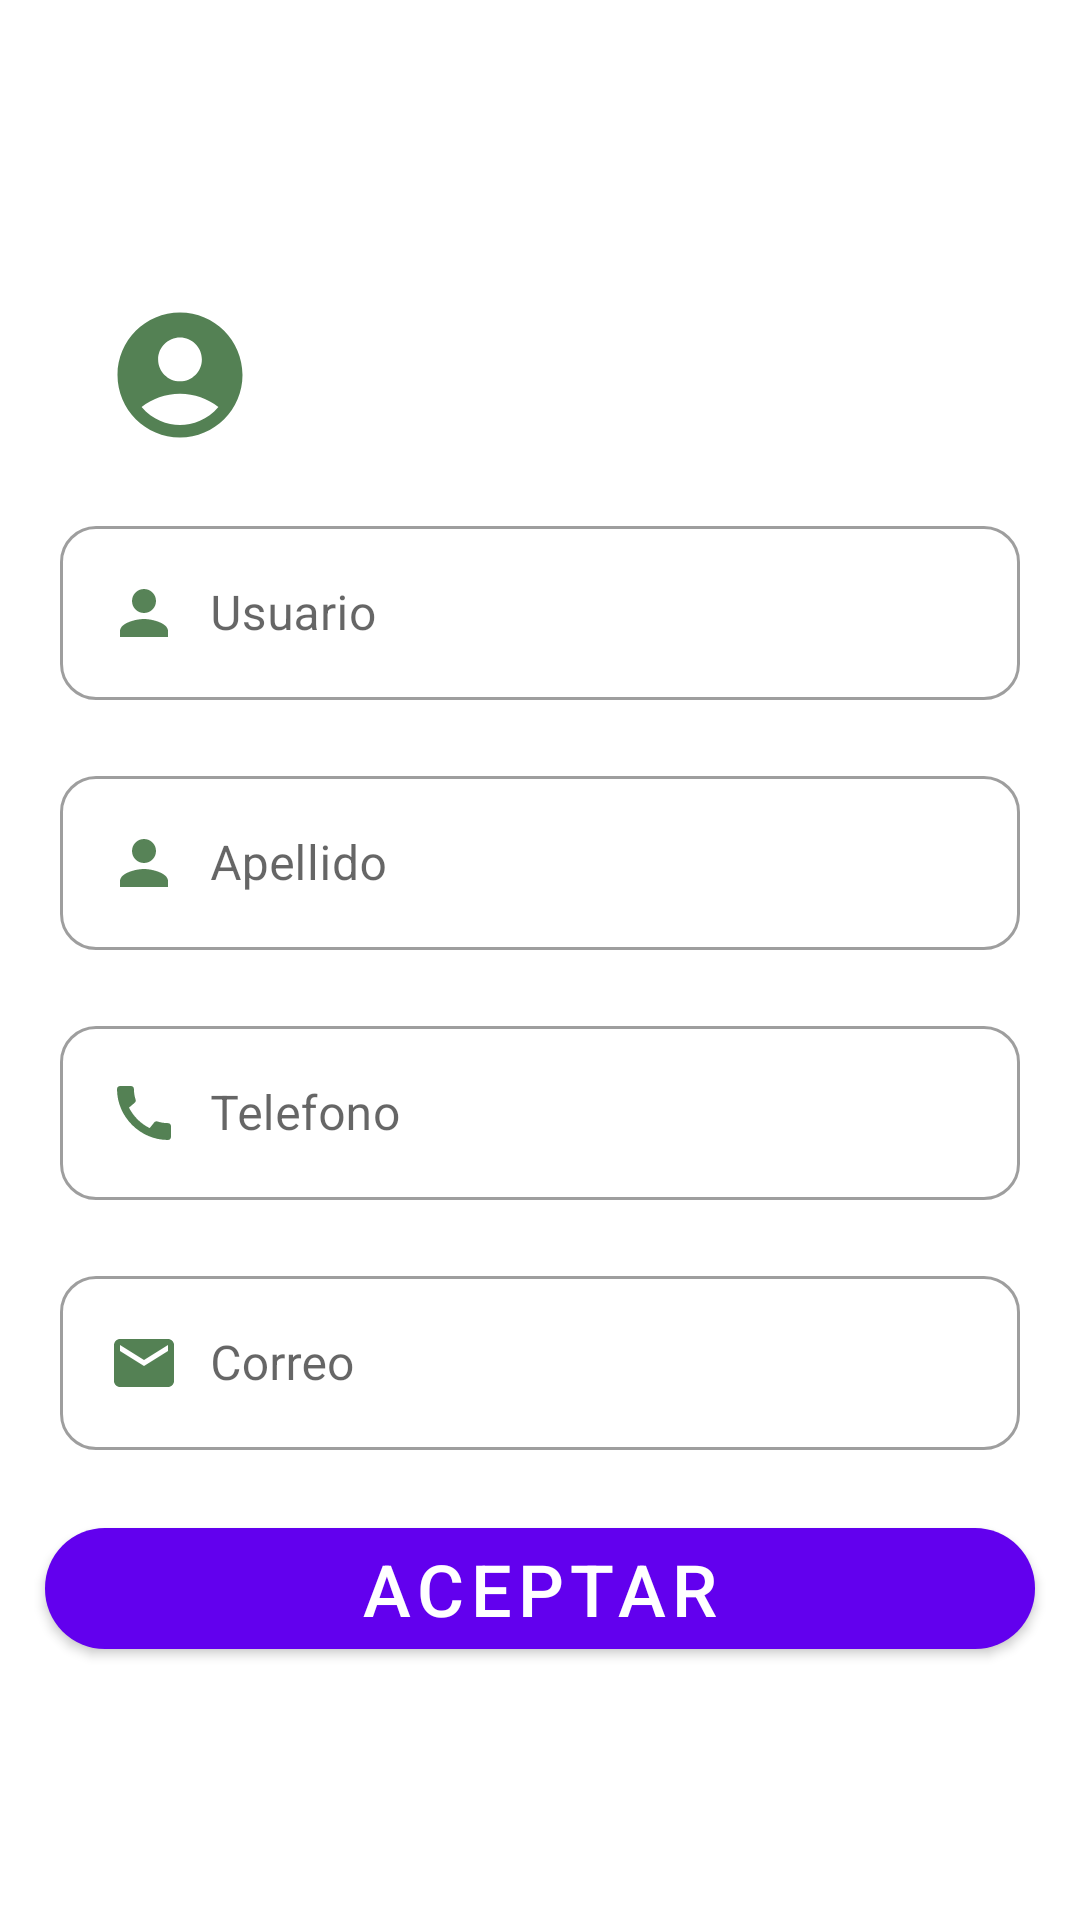

Reconstruct the res/layout file that produces this screen, plus the resources it refers to.
<!-- AndroidManifest.xml: application theme Theme.DeliveryWilson -->
<!-- res/layout/activity_form.xml -->
<?xml version="1.0" encoding="utf-8"?>
<ScrollView xmlns:android="http://schemas.android.com/apk/res/android"
    xmlns:app="http://schemas.android.com/apk/res-auto"
    xmlns:tools="http://schemas.android.com/tools"
    android:layout_width="match_parent"
    android:layout_height="wrap_content"
    tools:context=".Form"

    >

    <androidx.constraintlayout.widget.ConstraintLayout
        android:layout_width="match_parent"
        android:layout_height="wrap_content"
        android:layout_marginTop="80dp"

        >

        <LinearLayout
            android:layout_width="match_parent"
            android:layout_height="wrap_content"
            android:orientation="vertical"
            tools:ignore="MissingConstraints">

          <com.google.android.material.textview.MaterialTextView
              style="@style/input"
              android:layout_width="match_parent"
              android:layout_height="wrap_content"
              android:textSize="@dimen/text_height"
              android:id="@+id/user"
              android:textColor="@color/black"
              android:paddingLeft="15dp"
              android:drawablePadding="@dimen/text_height"
              android:drawableStart="@drawable/user_circle"
              />

            <com.google.android.material.textfield.TextInputLayout
                style="@style/input"
                android:layout_width="match_parent"
                android:layout_height="wrap_content"
                android:hint="@string/user"

                >
                <com.google.android.material.textfield.TextInputEditText
                    style="@style/drawable"
                    android:layout_width="match_parent"
                    android:layout_height="match_parent"
                    android:inputType="text"
                    android:drawableStart="@drawable/person"

                    />

            </com.google.android.material.textfield.TextInputLayout>

            <com.google.android.material.textfield.TextInputLayout
                style="@style/input"
                android:layout_width="match_parent"
                android:layout_height="match_parent"
                android:hint="@string/apellido"

                >
                <com.google.android.material.textfield.TextInputEditText
                    android:layout_width="match_parent"
                    style="@style/drawable"
                    android:layout_height="wrap_content"
                    android:inputType="text"
                    android:drawableStart="@drawable/person"
                    />
            </com.google.android.material.textfield.TextInputLayout>

            <com.google.android.material.textfield.TextInputLayout
                style="@style/input"
                android:layout_width="match_parent"
                android:layout_height="match_parent"
                android:hint="@string/phone"
                >
                <com.google.android.material.textfield.TextInputEditText
                    android:layout_width="match_parent"
                    android:layout_height="wrap_content"
                    android:inputType="phone"
                    android:drawableStart="@drawable/phone"
                    style="@style/drawable"
                    />
            </com.google.android.material.textfield.TextInputLayout>

            <com.google.android.material.textfield.TextInputLayout
                android:id="@+id/password"
                style="@style/input"
                android:layout_width="match_parent"
                android:layout_height="match_parent"
                android:hint="@string/correo"
                >
                <com.google.android.material.textfield.TextInputEditText
                    android:layout_width="match_parent"
                    android:layout_height="wrap_content"
                    android:inputType="textEmailAddress"
                    android:drawableStart="@drawable/email"
                    style="@style/drawable"
                    />
            </com.google.android.material.textfield.TextInputLayout>

            <com.google.android.material.button.MaterialButton
                style="@style/button"
                android:layout_width="match_parent"
                android:layout_height="wrap_content"
                >
            </com.google.android.material.button.MaterialButton>


        </LinearLayout>
    </androidx.constraintlayout.widget.ConstraintLayout>

</ScrollView>
<!-- resources referenced by this layout -->
<resources>
  <color name="black">#FF000000</color>
  <dimen name="text_height">24dip</dimen>
  <!-- drawable email (drawable) -->
  <vector android:alpha="0.84" android:height="24dp"
      android:tint="#336933" android:viewportHeight="24"
      android:viewportWidth="24" android:width="24dp" xmlns:android="http://schemas.android.com/apk/res/android">
      <path android:fillColor="@android:color/white" android:pathData="M20,4L4,4c-1.1,0 -1.99,0.9 -1.99,2L2,18c0,1.1 0.9,2 2,2h16c1.1,0 2,-0.9 2,-2L22,6c0,-1.1 -0.9,-2 -2,-2zM20,8l-8,5 -8,-5L4,6l8,5 8,-5v2z"/>
  </vector>
  <!-- drawable person (drawable) -->
  <vector android:alpha="0.83" android:height="24dp"
      android:tint="#336933" android:viewportHeight="24"
      android:viewportWidth="24" android:width="24dp" xmlns:android="http://schemas.android.com/apk/res/android">
      <path android:fillColor="@android:color/white" android:pathData="M12,12c2.21,0 4,-1.79 4,-4s-1.79,-4 -4,-4 -4,1.79 -4,4 1.79,4 4,4zM12,14c-2.67,0 -8,1.34 -8,4v2h16v-2c0,-2.66 -5.33,-4 -8,-4z"/>
  </vector>
  <!-- drawable user_circle (drawable) -->
  <vector android:alpha="0.84" android:height="50dp"
      android:tint="#336933" android:viewportHeight="24"
      android:viewportWidth="24" android:width="50dp" xmlns:android="http://schemas.android.com/apk/res/android">
      <path android:fillColor="@android:color/white" android:pathData="M12,2C6.48,2 2,6.48 2,12s4.48,10 10,10s10,-4.48 10,-10S17.52,2 12,2zM12,6c1.93,0 3.5,1.57 3.5,3.5S13.93,13 12,13s-3.5,-1.57 -3.5,-3.5S10.07,6 12,6zM12,20c-2.03,0 -4.43,-0.82 -6.14,-2.88C7.55,15.8 9.68,15 12,15s4.45,0.8 6.14,2.12C16.43,19.18 14.03,20 12,20z"/>
  </vector>
  <string name="apellido">Apellido</string>
  <string name="correo">Correo</string>
  <string name="phone">Telefono</string>
  <string name="user">Usuario</string>
  <style name="button">
          <item name="android:text">Aceptar</item>
          <item name="android:layout_marginTop">20dp</item>
          <item name="android:layout_marginLeft">15dp</item>
          <item name="android:layout_marginRight">15dp</item>
          <item name="android:layout_marginBottom">80dp</item>
          <item name="android:textSize">@dimen/text_height</item>
          <item name="background">@color/green</item>
          <item name="cornerRadius">20dp</item>
  
      </style>
  <style name="drawable">
  
          <item name="height">45dp</item>
          <item name="android:width">45dp</item>
          <item name="android:drawablePadding">10dp</item>
      </style>
  <style name="input" parent="Widget.MaterialComponents.TextInputLayout.OutlinedBox">
          <item name="android:layout_marginTop">20dp</item>
          <item name="android:layout_marginLeft">20dp</item>
          <item name="android:layout_marginRight">20dp</item>
          <item name="android:textColor">@color/black</item>
          <item name="boxBackgroundMode">outline</item>
          <item name="boxCornerRadiusBottomEnd">12dp</item>
          <item name="boxCornerRadiusBottomStart">12dp</item>
          <item name="boxCornerRadiusTopEnd">12dp</item>
          <item name="boxCornerRadiusTopStart">12dp</item>
  
  
      </style>
  <style name="Theme.DeliveryWilson" parent="Theme.MaterialComponents.DayNight.DarkActionBar">
          
          <item name="colorPrimary">@color/purple_500</item>
          <item name="colorPrimaryVariant">@color/purple_700</item>
          <item name="colorOnPrimary">@color/white</item>
          
          <item name="colorSecondary">@color/teal_200</item>
          <item name="colorSecondaryVariant">@color/teal_700</item>
          <item name="colorOnSecondary">@color/black</item>
          
          <item name="android:statusBarColor" tools:targetApi="l">?attr/colorPrimaryVariant</item>
          
      </style>
  <color name="purple_500">#FF6200EE</color>
  <color name="purple_700">#FF3700B3</color>
  <color name="white">#FFFFFFFF</color>
  <color name="teal_200">#FF03DAC5</color>
  <color name="teal_700">#FF018786</color>
</resources>
